Dataset: ukiran-kekarangan-dataset (GitHub, guzpr/ukiran-kekarangan-dataset). Classes: Karang Daun, Karang Gajah, Karang Goak.

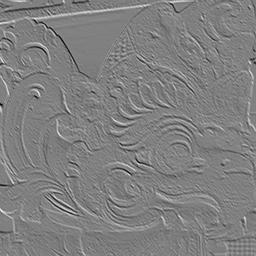
Label: Karang Goak

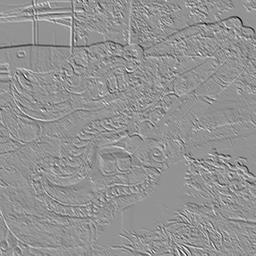
Label: Karang Gajah

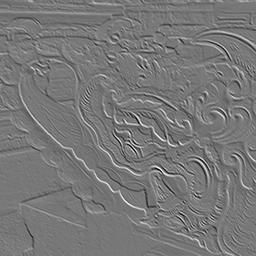
Label: Karang Gajah

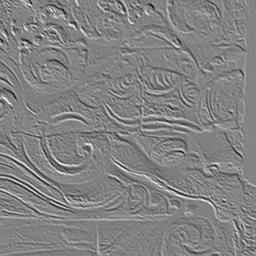
Label: Karang Goak

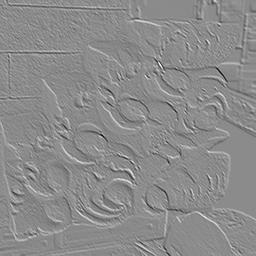
Label: Karang Daun

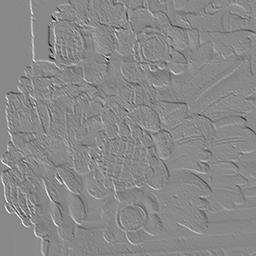
Label: Karang Daun
